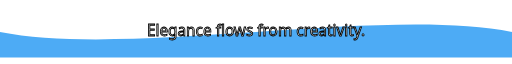
t = 0.00 s
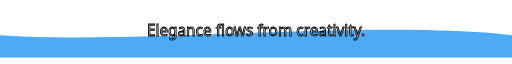
t = 1.00 s
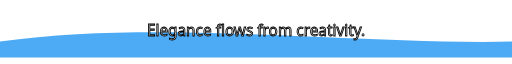
t = 3.00 s
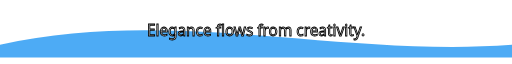
t = 4.00 s
t = 5.00 s: frame unchanged from t = 3.00 s, image omitted
t = 7.00 s: frame unchanged from t = 1.00 s, image omitted

The animated SVG that drew these frames (rendered in a browser with its animation timeline set to each time). Animation: 1 SMIL element (animate=1); one cycle of 8.00 s, repeats indefinitely.

<svg width="100%" height="120" viewBox="0 0 1200 120" xmlns="http://www.w3.org/2000/svg" xmlns:xlink="http://www.w3.org/1999/xlink">
  <path id="flow" fill="#2196f3" fill-opacity="0.8">
    <animate attributeName="d" dur="8s" repeatCount="indefinite"
      values="
        M0,60 C300,120 900,0 1200,60 L1200,120 L0,120 Z;
        M0,90 C400,0 800,120 1200,90 L1200,120 L0,120 Z;
        M0,60 C300,120 900,0 1200,60 L1200,120 L0,120 Z
      "
    />
  </path>
  <text x="50%" y="70" text-anchor="middle" fill="white" stroke="black" stroke-width="2" font-size="36" font-family="Segoe UI, monospace">
    <tspan>Elegance flows from creativity.</tspan>
  </text>
</svg>
